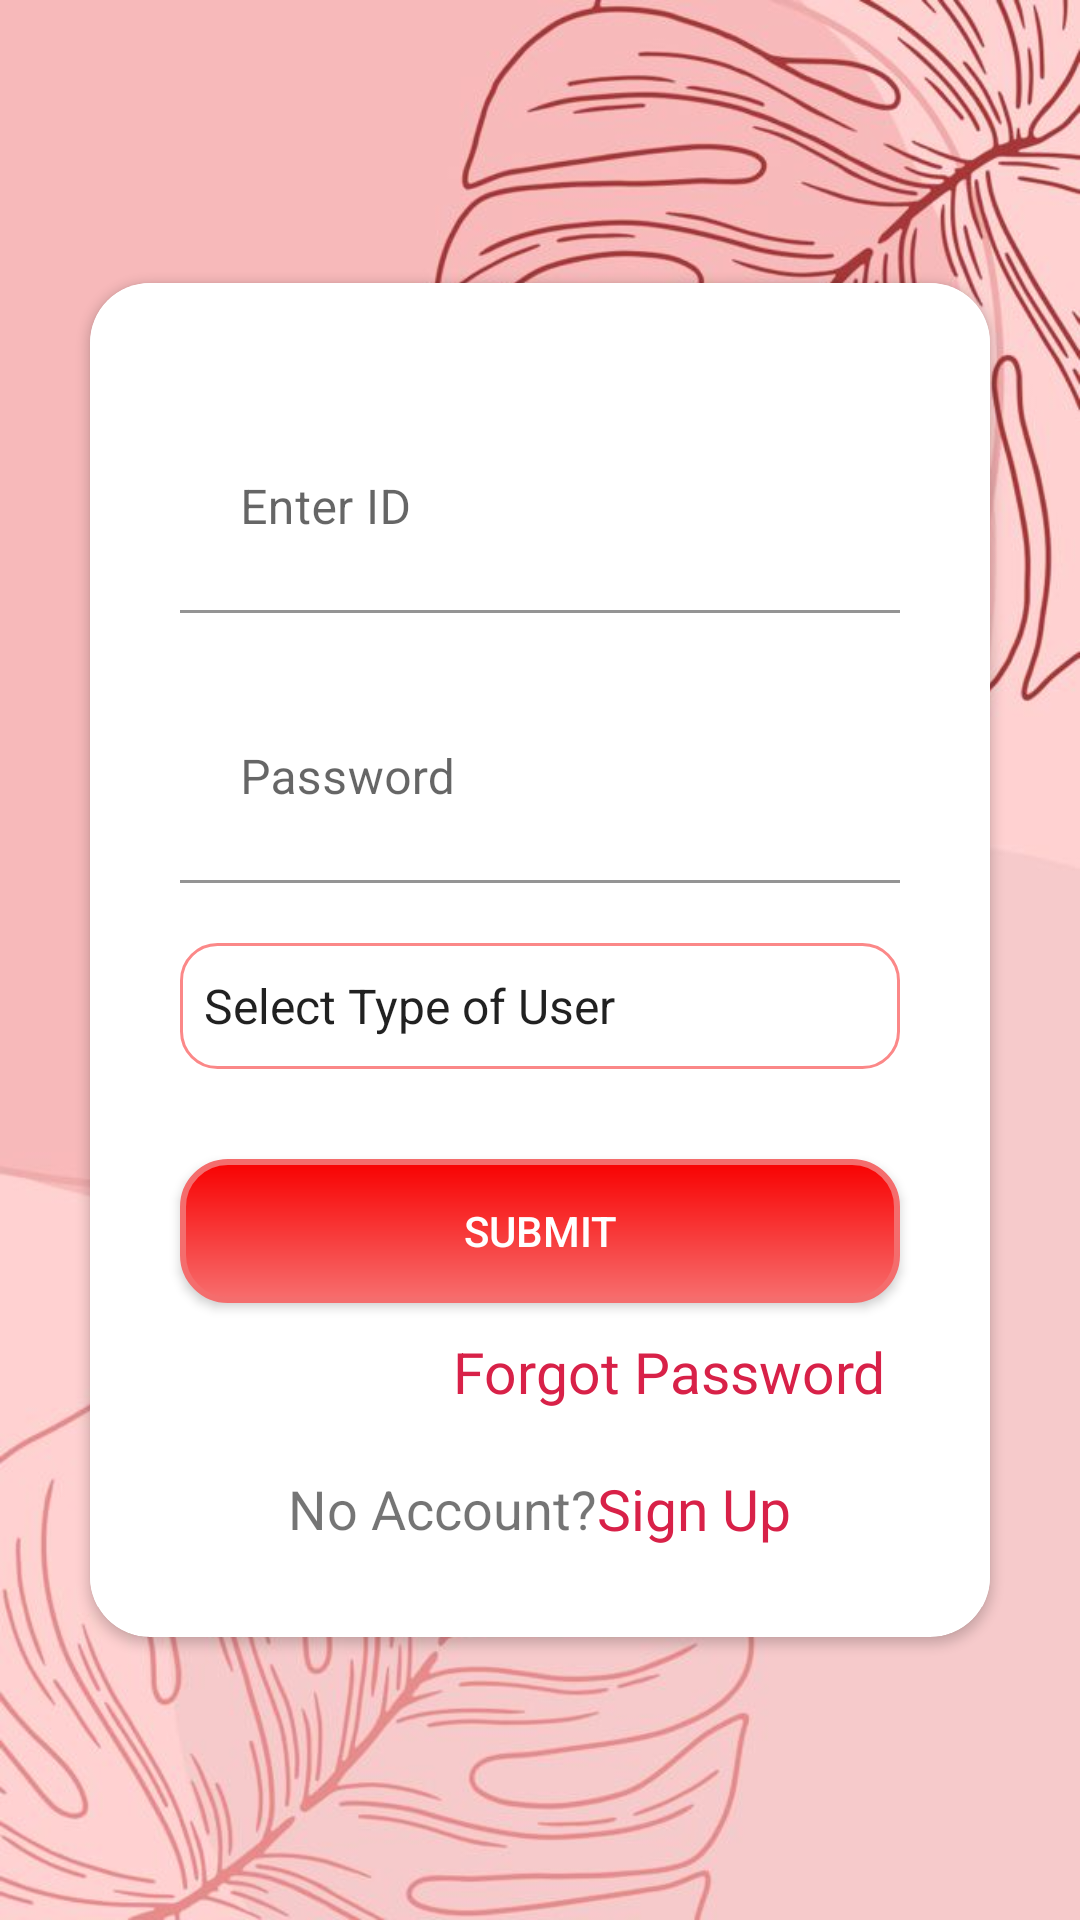

The Android layout XML behind this screen, and the referenced resources:
<!-- AndroidManifest.xml: application theme Theme.Vignan_Placement_Application -->
<!-- res/layout/activity_login.xml -->
<?xml version="1.0" encoding="utf-8"?>
<LinearLayout
    xmlns:android="http://schemas.android.com/apk/res/android"
    xmlns:app="http://schemas.android.com/apk/res-auto"
    xmlns:tools="http://schemas.android.com/tools"
    android:layout_width="match_parent"
    android:layout_height="match_parent"
    android:orientation="vertical"
    android:layout_gravity="center"
    android:gravity="center"
    android:padding="10dp"
    android:background="@drawable/redbg"
    tools:context=".LoginActivity">



    <androidx.cardview.widget.CardView
        android:layout_width="match_parent"
        android:layout_marginLeft="20dp"
        android:layout_marginRight="20dp"
        android:layout_height="wrap_content"
        app:cardCornerRadius="20dp"
        android:elevation="40dp">
        <LinearLayout
            android:background="@color/white"
            android:padding="20dp"
            android:layout_width="match_parent"
            android:layout_height="wrap_content"
            android:layout_marginBottom="10dp"
            android:orientation="vertical">

 

            <com.google.android.material.textfield.TextInputLayout
                android:id="@+id/textField"
                android:layout_width="match_parent"
                android:layout_height="wrap_content">

                <com.google.android.material.textfield.TextInputEditText
                    android:background="@color/white"
                    android:id="@+id/input_email_id"
                    android:layout_width="match_parent"
                    android:layout_height="70dp"
                    android:hint="Enter ID"
                    android:paddingLeft="20sp"
                    tools:layout_editor_absoluteX="44sp"
                    tools:layout_editor_absoluteY="168sp"
                    android:singleLine="true"
                    android:nextFocusForward="@+id/input_password"
                    android:layout_marginTop="20dp"
                    android:layout_marginLeft="10dp"
                    android:layout_marginRight="10dp"
                    />

            </com.google.android.material.textfield.TextInputLayout>

          

            <com.google.android.material.textfield.TextInputLayout
                android:layout_width="match_parent"
                android:layout_height="wrap_content">

                <com.google.android.material.textfield.TextInputEditText
                    android:background="@color/white"
                    android:id="@+id/input_password"
                    android:layout_width="match_parent"
                    android:layout_height="70dp"
                    android:hint="Password"
                    android:paddingLeft="20sp"
                    android:inputType="textPassword"
                    tools:layout_editor_absoluteX="44sp"
                    tools:layout_editor_absoluteY="168sp"
                    android:singleLine="true"
                    android:nextFocusForward="@+id/type_of_user"
                    android:layout_marginTop="20dp"
                    android:layout_marginLeft="10dp"
                    android:layout_marginRight="10dp"
                    />

            </com.google.android.material.textfield.TextInputLayout>


            <Spinner
                android:layout_width="match_parent"
                android:layout_height="42dp"
                android:entries="@array/user_type"
                android:id="@+id/type_of_user"
                android:layout_gravity="center"
                android:gravity="center"
                android:foregroundGravity="center"
                android:background="@drawable/change_textbox_color"
                android:layout_marginTop="20dp"
                android:layout_marginLeft="10dp"
                android:layout_marginRight="10dp"
                />


            <androidx.appcompat.widget.AppCompatButton
                android:textColor="@color/white"
                android:background="@drawable/buttondesign"
                android:layout_width="match_parent"
                android:layout_height="wrap_content"
                android:text="Submit"
                android:layout_marginTop="30dp"
                android:layout_marginLeft="10dp"
                android:layout_marginRight="10dp"
                android:id="@+id/phone_submit_button"
                />

            <TextView
                android:layout_gravity="right"
                android:gravity="right"
                android:id="@+id/forgot_password"
                android:layout_width="wrap_content"
                android:layout_height="wrap_content"
                android:text="Forgot Password"
                android:textColor="@color/b2"
                android:layout_marginTop="10dp"
                android:layout_marginRight="15dp"
                android:textSize="19dp" />

            <LinearLayout
                android:layout_width="match_parent"
                android:layout_height="wrap_content"
                android:gravity="center"
                android:layout_marginTop="20dp"
                android:orientation="horizontal">

                <TextView
                    android:layout_width="wrap_content"
                    android:layout_height="wrap_content"
                    android:text="No Account?"
                    android:textSize="18dp" />
                <TextView
                    android:id="@+id/signin_signup"
                    android:layout_width="wrap_content"
                    android:layout_height="wrap_content"
                    android:text="Sign Up"
                    android:textColor="@color/b2"
                    android:textSize="19dp" />

            </LinearLayout>




        </LinearLayout>

    </androidx.cardview.widget.CardView>





</LinearLayout>
<!-- resources referenced by this layout -->
<resources>
  <string-array name="user_type">
          <item>Select Type of User</item>
          <item>Student</item>
          <item>Department Coordinator</item>
          <item>Administrator</item>
      </string-array>
  <color name="b2">#D82148</color>
  <color name="white">#FFFFFFFF</color>
  <!-- drawable buttondesign (drawable) -->
  <?xml version="1.0" encoding="utf-8"?>
  <shape  android:shape="rectangle" xmlns:android="http://schemas.android.com/apk/res/android">
      <stroke android:color="#F46D6D" android:width="2dp"/>
      <gradient android:angle="90" android:startColor="#F76E6E" android:endColor="#F80101"/>
      <corners android:radius="15dp"/>
  </shape>
  <!-- drawable change_textbox_color (drawable) -->
  <?xml version="1.0" encoding="utf-8"?>
  <selector xmlns:android="http://schemas.android.com/apk/res/android">
  
      <item android:state_enabled="true" android:state_focused="true">
          <shape android:shape="rectangle">
              <solid android:color="@color/white"/>
              <corners android:radius="15dp"/>
              <stroke android:color="#E30606" android:width="1dp"/>
          </shape>
      </item>
  
      <item android:state_enabled="false" >
          <shape android:shape="rectangle">
              <solid android:color="@color/white"/>
              <corners android:radius="12dp"/>
              <stroke android:color="#FB8888" android:width="1dp"/>
          </shape>
      </item>
  </selector>
  <!-- drawable redbg: jpeg bitmap (drawable, 64079 bytes) -->
  <style name="Theme.Vignan_Placement_Application" parent="Theme.MaterialComponents.Light.NoActionBar">
          
          <item name="colorPrimary">#FB6B6B</item>
          <item name="colorPrimaryVariant">@color/purple_700</item>
          <item name="colorOnPrimary">@color/white</item>
          
          <item name="colorSecondary">#FB6B6B</item>
          <item name="colorSecondaryVariant">@color/teal_700</item>
          <item name="colorOnSecondary">@color/black</item>
          
          <item name="android:statusBarColor">@color/b3</item>
          <item name="android:forceDarkAllowed" tools:targetApi="q"> false </item>
          
      </style>
  <color name="purple_700">#FF3700B3</color>
  <color name="teal_700">#FF018786</color>
  <color name="black">#FF000000</color>
  <color name="b3">#151D3B</color>
</resources>
